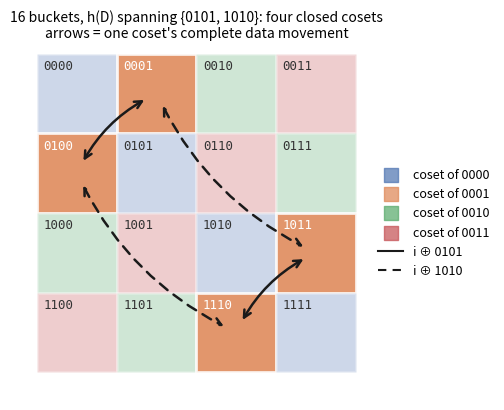

This chart was generated by the following Python code: (Note: this script raises an exception after producing the figure.)
#!/usr/bin/env python3
"""Schematic of the coset decomposition of bucket-index space.

B = 16 buckets drawn as a 4x4 grid (index = 4*row + col). The channel's
realized bucket deltas h(D) = {0b0101, 0b1010} span a rank-2 subspace
S = {0, 5, 10, 15}; its cosets partition the 16 bucket indices into four
closed groups of four. Cells are colored by coset, and the arrows show one
coset's data movement: from each member bucket i to i XOR 5 and i XOR 10 -
every edge stays inside the coset, which is why a coset is an independent,
write-disjoint task.

Regenerate the committed SVG with:

    .venv/bin/python docs/figures/design/bucket_cosets.py
"""

from pathlib import Path

import matplotlib

matplotlib.use("Agg")
import matplotlib.pyplot as plt
from matplotlib.patches import FancyArrowPatch, Rectangle

DELTAS = (0b0101, 0b1010)  # h(D) generators, rank 2
SPAN = sorted({a ^ b for a in (0, *DELTAS) for b in (0, *DELTAS)} | {DELTAS[0] ^ DELTAS[1]})
B = 16

# Coset id per bucket index: canonical representative = min of the coset.
coset_of = {}
for i in range(B):
    coset_of[i] = min(i ^ s for s in SPAN)
reps = sorted(set(coset_of.values()))

PALETTE = ["#4C72B0", "#DD8452", "#55A868", "#C44E52"]
HIGHLIGHT = reps[1]  # the coset whose arrows are drawn

def cell_xy(i: int) -> tuple[float, float]:
    row, col = divmod(i, 4)
    return col, 3 - row  # index 0 top-left


def main() -> None:
    fig, ax = plt.subplots(figsize=(6.2, 4.6))

    for i in range(B):
        x, y = cell_xy(i)
        rep = coset_of[i]
        color = PALETTE[reps.index(rep)]
        emphasized = rep == HIGHLIGHT
        ax.add_patch(
            Rectangle(
                (x, y),
                1,
                1,
                facecolor=color,
                alpha=0.85 if emphasized else 0.28,
                edgecolor="white",
                linewidth=2,
            )
        )
        ax.text(
            x + 0.08,
            y + 0.80,
            f"{i:04b}",
            fontsize=9,
            family="monospace",
            color="white" if emphasized else "#333333",
        )

    # Arrows i -> i^delta within the highlighted coset, one style per delta.
    members = sorted(i for i in range(B) if coset_of[i] == HIGHLIGHT)
    seen = set()
    for delta, style in zip(DELTAS, ("-", (0, (4, 3)))):
        for i in members:
            j = i ^ delta
            if (j, i) in seen:
                continue
            seen.add((i, j))
            xi, yi = cell_xy(i)
            xj, yj = cell_xy(j)
            ax.add_patch(
                FancyArrowPatch(
                    (xi + 0.5, yi + 0.5),
                    (xj + 0.5, yj + 0.5),
                    arrowstyle="<->",
                    mutation_scale=13,
                    linewidth=1.8,
                    linestyle=style,
                    color="#1a1a1a",
                    shrinkA=10,
                    shrinkB=10,
                    connectionstyle="arc3,rad=0.18",
                )
            )

    for rep, color in zip(reps, PALETTE):
        ax.scatter([], [], marker="s", s=90, color=color, alpha=0.7, label=f"coset of {rep:04b}")
    ax.plot([], [], "-", color="#1a1a1a", label=f"i ⊕ {DELTAS[0]:04b}")
    ax.plot([], [], linestyle=(0, (4, 3)), color="#1a1a1a", label=f"i ⊕ {DELTAS[1]:04b}")
    ax.legend(loc="center left", bbox_to_anchor=(1.01, 0.5), frameon=False, fontsize=9)

    ax.set_xlim(-0.1, 4.1)
    ax.set_ylim(-0.35, 4.1)
    ax.set_aspect("equal")
    ax.axis("off")
    ax.set_title(
        "16 buckets, h(D) spanning {0101, 1010}: four closed cosets\n"
        "arrows = one coset's complete data movement",
        fontsize=10,
    )

    out = Path(__file__).with_name("bucket-cosets.svg")
    fig.savefig(out, format="svg", bbox_inches="tight")
    print(f"wrote {out}")


if __name__ == "__main__":
    main()
